The GitHub repository daffakurnia11/Coffee-Beans-Roast-Level-Classification contains a labelled image folder "Dataset" with 4 categories: dark roast, green, light roast, medium roast. Examples follow, each with its label.

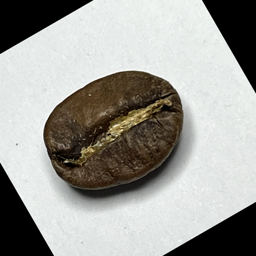
Label: medium roast

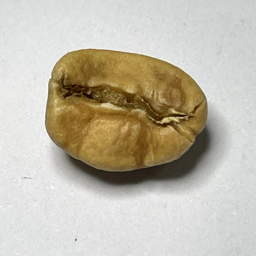
Label: light roast

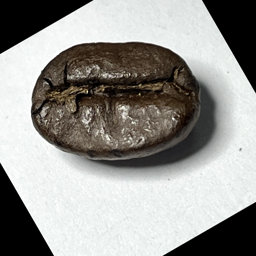
Label: dark roast

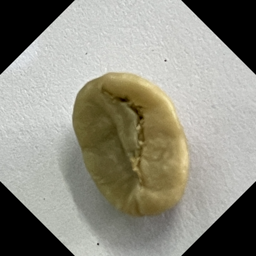
Label: green

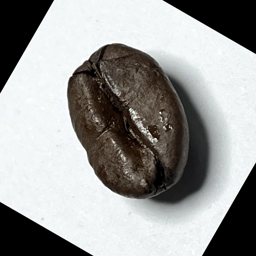
Label: dark roast

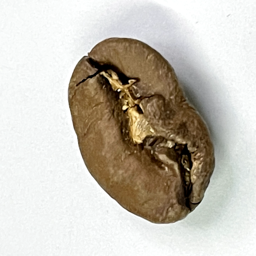
Label: medium roast
